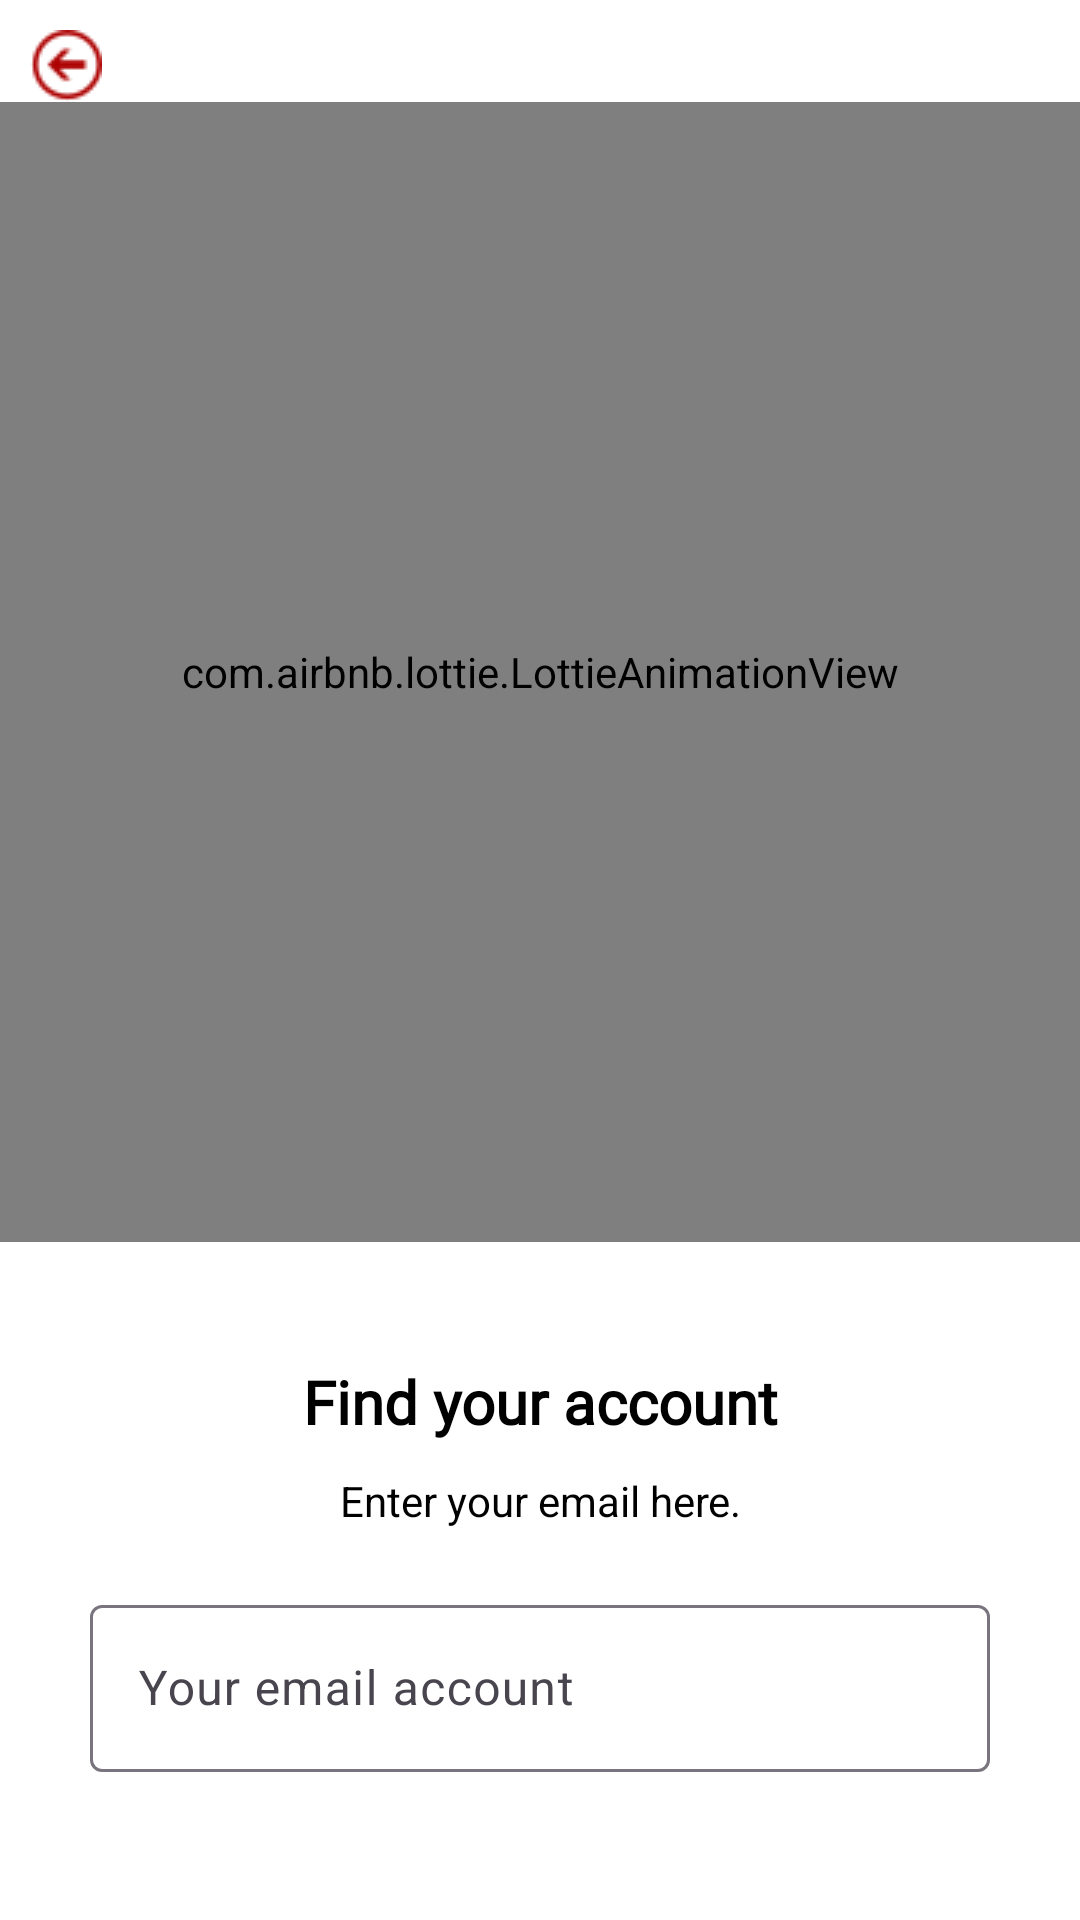

Layout XML and referenced resources for this Android screen:
<!-- AndroidManifest.xml: application theme Theme.BloodBankT -->
<!-- res/layout/activity_forgot_pass_email.xml -->
<?xml version="1.0" encoding="utf-8"?>
<LinearLayout xmlns:android="http://schemas.android.com/apk/res/android"
    xmlns:app="http://schemas.android.com/apk/res-auto"
    xmlns:tools="http://schemas.android.com/tools"
    android:id="@+id/main"
    android:layout_width="match_parent"
    android:layout_height="match_parent"
    tools:context=".ForgotPassEmail"
    android:orientation="vertical"
    android:background="#AE0303">
    <LinearLayout
        android:layout_width="match_parent"
        android:layout_height="match_parent"
        android:orientation="vertical"
        android:background="@android:color/white"
        >
        <ImageView
            android:id="@+id/backArrow"
            android:layout_width="wrap_content"
            android:layout_height="wrap_content"
            android:src="@drawable/backarrow"
            android:layout_marginTop="10dp"
            android:layout_marginLeft="10dp"
            />
        <com.airbnb.lottie.LottieAnimationView
            android:id="@+id/animationView"
            android:layout_width="match_parent"
            android:layout_height="380dp"
            app:lottie_rawRes="@raw/forgot_password"
            app:lottie_autoPlay="true"
            app:lottie_loop="true" />
        <LinearLayout
            android:layout_width="match_parent"
            android:layout_height="match_parent"
            android:gravity="center"
            android:layout_margin="30dp"
            android:orientation="vertical"
            >

            <TextView
                android:fontFamily="@font/font_family"
                android:layout_width="match_parent"
                android:layout_height="wrap_content"
                android:text="Find your account"
                android:textSize="20dp"
                android:gravity="center"
                android:layout_marginTop="10dp"
                android:textStyle="bold"
                android:textColor="@color/black"
                />
            <TextView
                android:layout_width="match_parent"
                android:layout_height="wrap_content"
                android:text="Enter your email here."
                android:gravity="center"
                android:layout_marginTop="10dp"
                android:textColor="@color/black"
                android:layout_marginBottom="20dp"
                />
            <com.google.android.material.textfield.TextInputLayout
                android:layout_width="match_parent"
                android:layout_height="wrap_content"
                android:hint="Your email account"
                app:endIconCheckable="true"
                >
                <com.google.android.material.textfield.TextInputEditText
                    android:id="@+id/EmailEdit"
                    android:layout_width="match_parent"
                    android:layout_height="wrap_content"
                    android:inputType="textEmailAddress"
                    android:textColor="@color/black"
                    />
            </com.google.android.material.textfield.TextInputLayout>
            <ProgressBar
                android:id="@+id/progressBar"
                android:layout_width="wrap_content"
                android:layout_height="wrap_content"
                android:visibility="gone"
                />
            <Button
                android:id="@+id/otpSendBtn"
                android:layout_width="match_parent"
                android:layout_height="wrap_content"
                android:text="Send OTP"
                android:backgroundTint="#AE0303"
                android:layout_marginTop="20dp"
                android:layout_marginLeft="30dp"
                android:layout_marginRight="30dp"
                android:textColor="@android:color/white"
                />

        </LinearLayout>
    </LinearLayout>
</LinearLayout>
<!-- resources referenced by this layout -->
<resources>
  <color name="black">#FF000000</color>
  <!-- drawable backarrow: png bitmap (drawable, 736 bytes) -->
  <style name="Theme.BloodBankT" parent="Base.Theme.BloodBankT" />
  <style name="Base.Theme.BloodBankT" parent="Theme.Material3.DayNight.NoActionBar">
          
          
      </style>
</resources>
